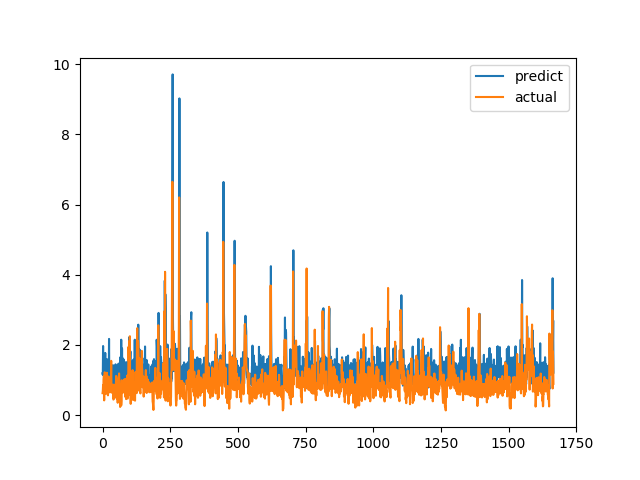

Source data for this figure (header and first rows):
predict, actual
1.191, 0.6238
1.146, 0.6915
1.969, 0.8558
1.156, 0.7094
1.367, 1.015
1.362, 1.116
0.8604, 0.4183
1.072, 1.002
1.498, 1.219
1.307, 1.143
1.771, 0.6528
0.9602, 0.6747
0.9854, 0.601
1.442, 0.6695
1.069, 0.6538
1.083, 0.7814
1.595, 1.206
1.455, 0.8469
1.029, 0.8286
1.504, 0.6482
1.472, 0.5624
0.931, 0.7183
0.9046, 1.1
1.007, 0.9542
2.171, 0.729
0.9089, 0.6694
0.8733, 0.8631
1.169, 0.6465
0.9216, 0.8223
1.212, 0.9236
1.382, 0.8301
1.395, 1.067
0.8883, 1.546
1.25, 0.6827
1.175, 0.6386
1.411, 0.6464
1.018, 0.6881
0.8218, 0.7274
1.379, 0.65
1.419, 0.8694
0.9409, 0.4409
0.9227, 0.4519
0.9293, 0.7575
0.8797, 0.4952
0.76, 0.6851
0.7375, 0.7244
0.8788, 0.8654
0.8758, 0.74
1.446, 0.8071
0.8077, 0.8204
1.265, 1.114
1.389, 1.109
0.9235, 0.4751
0.9331, 1.039
1.036, 0.9458
0.9826, 0.7878
1.382, 0.3505
1.021, 0.9368
0.8534, 0.9868
1.466, 0.647
... 1,607 more rows
